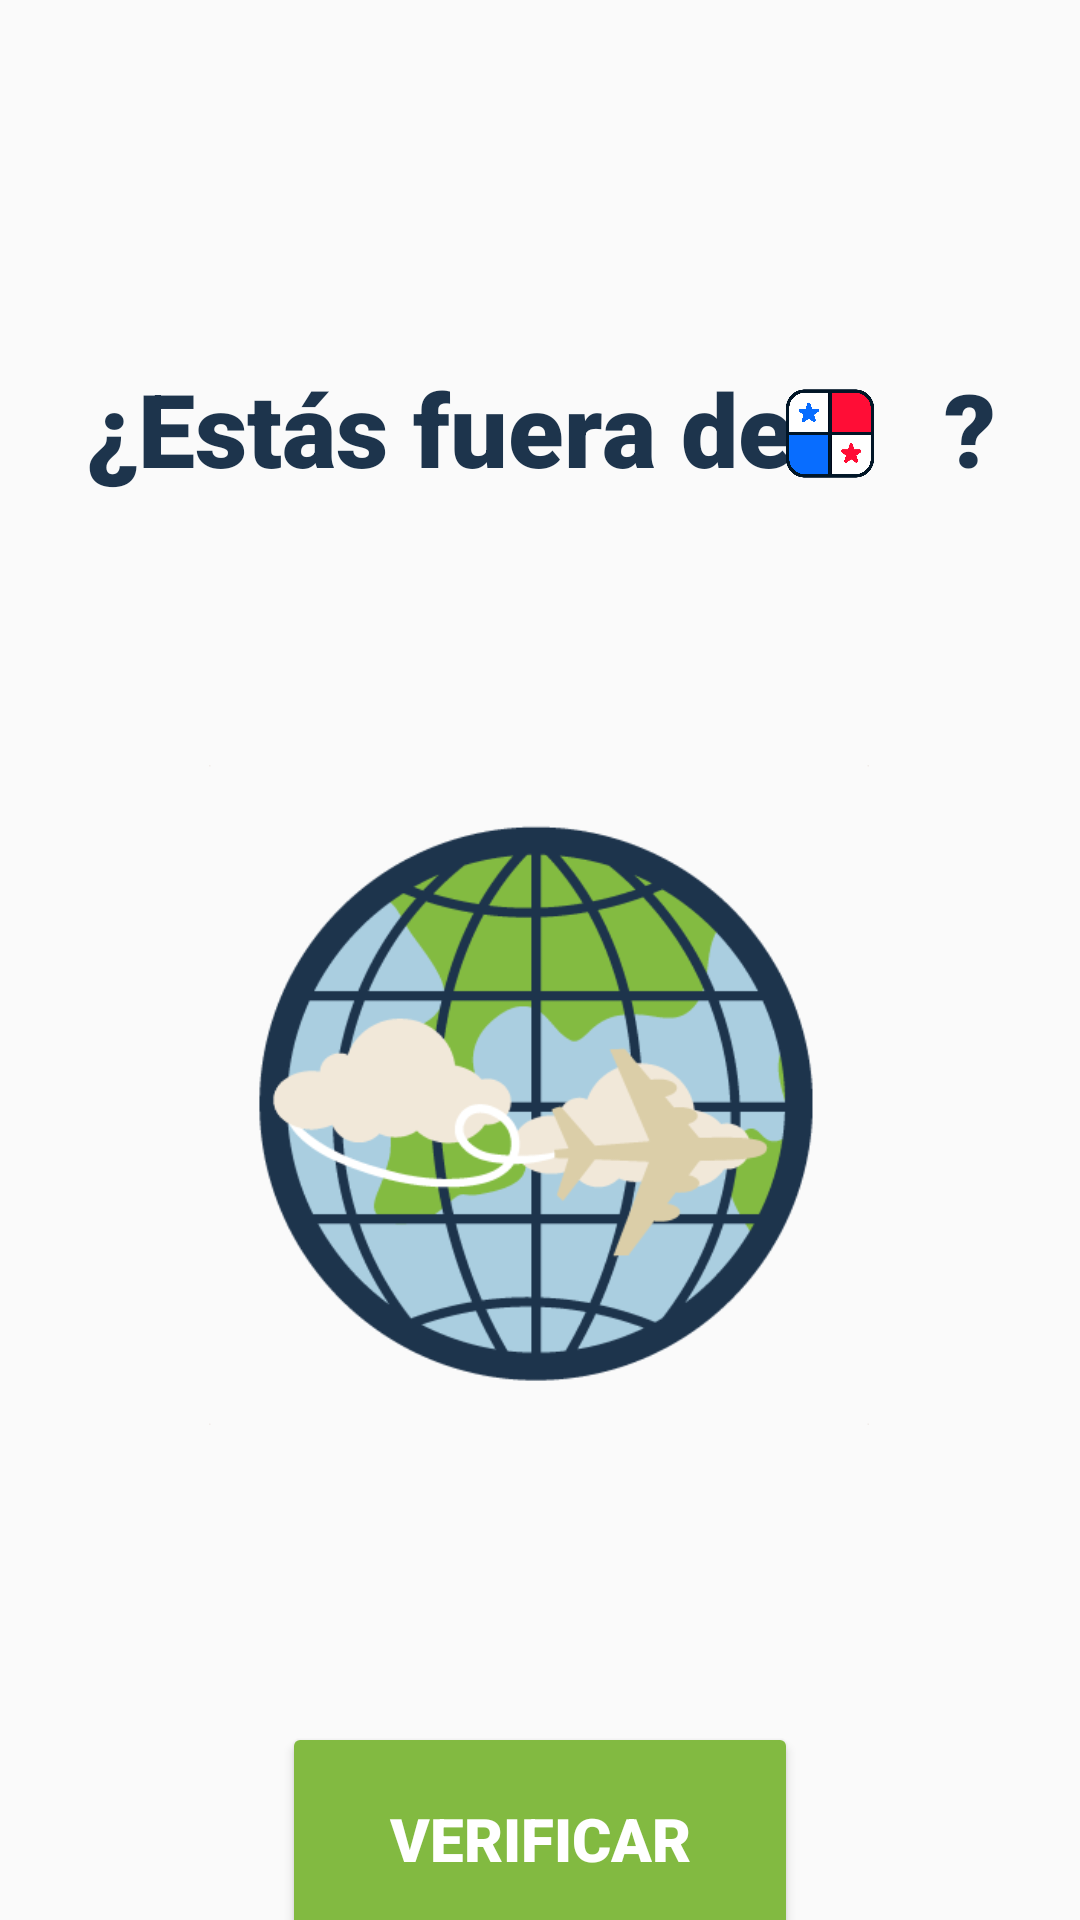

Android layout source for this screen:
<!-- AndroidManifest.xml: application theme Theme.AppCompat.Light.NoActionBar -->
<!-- res/layout/activity_main.xml -->
<?xml version="1.0" encoding="utf-8"?>
<androidx.constraintlayout.widget.ConstraintLayout xmlns:android="http://schemas.android.com/apk/res/android"
    xmlns:app="http://schemas.android.com/apk/res-auto"
    xmlns:tools="http://schemas.android.com/tools"
    android:id="@+id/coordinatorLayout"
    android:layout_width="match_parent"
    android:layout_height="match_parent"
    tools:context=".MainActivity"
    >

    <TextView
        android:id="@+id/welcome"
        android:layout_width="377dp"
        android:layout_height="48dp"
        android:layout_marginTop="120dp"
        android:fontFamily="sans-serif-black"
        android:text="¿Estás fuera de      ?"
        android:textAlignment="center"
        android:textColor="#1D344C"
        android:textSize="34sp"
        app:layout_constraintEnd_toEndOf="parent"
        app:layout_constraintHorizontal_bias="0.529"
        app:layout_constraintStart_toStartOf="parent"
        app:layout_constraintTop_toTopOf="parent" />

    <ImageView
        android:id="@+id/imageView"
        android:layout_width="220dp"
        android:layout_height="234dp"
        android:layout_marginTop="80dp"
        app:layout_constraintEnd_toEndOf="parent"
        app:layout_constraintHorizontal_bias="0.497"
        app:layout_constraintStart_toStartOf="parent"
        app:layout_constraintTop_toBottomOf="@+id/welcome"
        app:srcCompat="@drawable/world" />

    <Button
        android:id="@+id/button_verificar"
        android:layout_width="172dp"
        android:layout_height="78dp"
        android:layout_marginTop="92dp"
        android:backgroundTint="#82BA41"
        android:fontFamily="sans-serif-black"
        android:text="Verificar"
        android:textColor="#FFFFFF"
        android:textSize="20sp"
        app:cornerRadius="15dp"
        app:layout_constraintEnd_toEndOf="parent"
        app:layout_constraintStart_toStartOf="parent"
        app:layout_constraintTop_toBottomOf="@+id/imageView" />

    <ImageView
        android:id="@+id/imageView2"
        android:layout_width="64dp"
        android:layout_height="61dp"
        android:layout_marginTop="114dp"
        app:layout_constraintEnd_toEndOf="parent"
        app:layout_constraintHorizontal_bias="0.827"
        app:layout_constraintStart_toStartOf="parent"
        app:layout_constraintTop_toTopOf="parent"
        app:srcCompat="@drawable/panama" />
</androidx.constraintlayout.widget.ConstraintLayout>
<!-- resources referenced by this layout -->
<resources>
  <!-- drawable panama: png bitmap (drawable, 37762 bytes) -->
  <!-- drawable world: png bitmap (drawable, 28037 bytes) -->
</resources>
